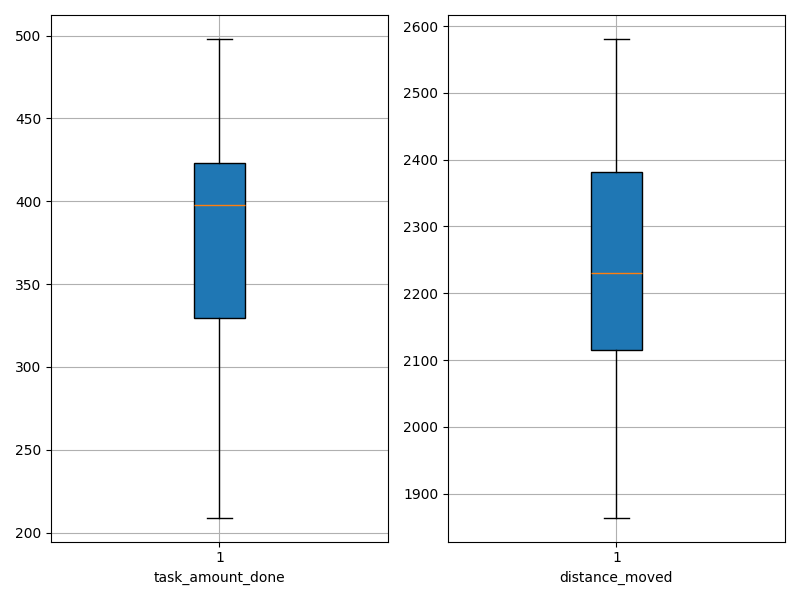

Values plotted in this chart, from the file beside it:
agent_id, task_amount_done, distance_moved
0, 315.0, 2321
1, 476.0, 2006
2, 419.0, 2032
3, 292.0, 2479
4, 417.0, 2276
5, 429.0, 2220
6, 209.0, 2562
7, 412.0, 2139
8, 452.0, 2156
9, 329.0, 2581
10, 400.0, 2107
11, 498.0, 1864
12, 357.0, 2393
13, 462.0, 1905
14, 390.0, 2395
15, 407.0, 2209
16, 428.0, 2043
17, 464.0, 2057
18, 423.0, 2205
19, 265.0, 2540
20, 340.0, 2265
21, 332.0, 2344
22, 271.0, 2565
23, 316.0, 2168
24, 423.0, 2084
25, 410.0, 2241
26, 395.0, 2154
27, 306.0, 2293
28, 362.0, 2407
29, 384.0, 2323
